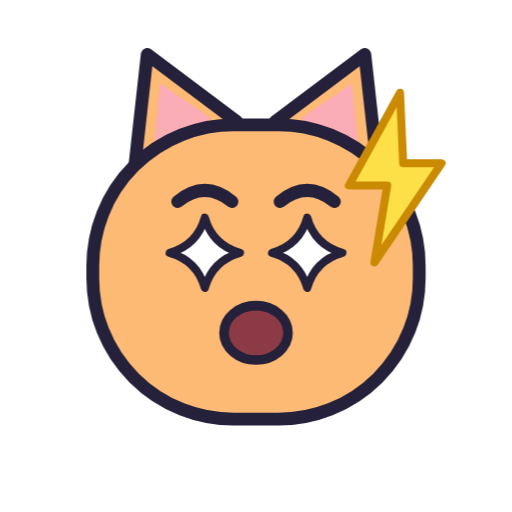
t = 0.00 s
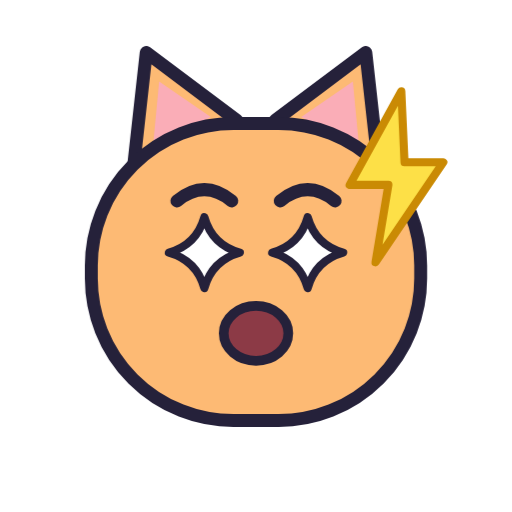
t = 0.18 s
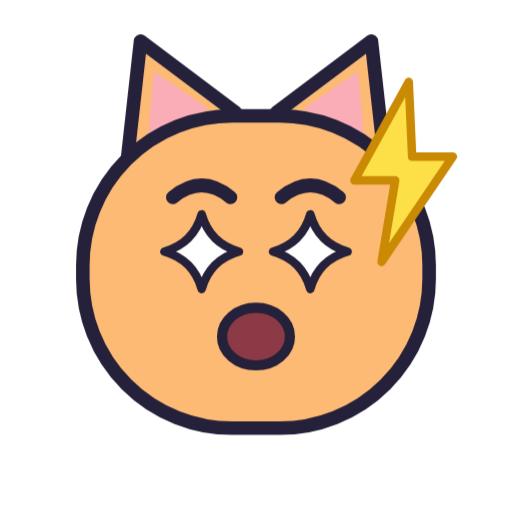
t = 0.53 s
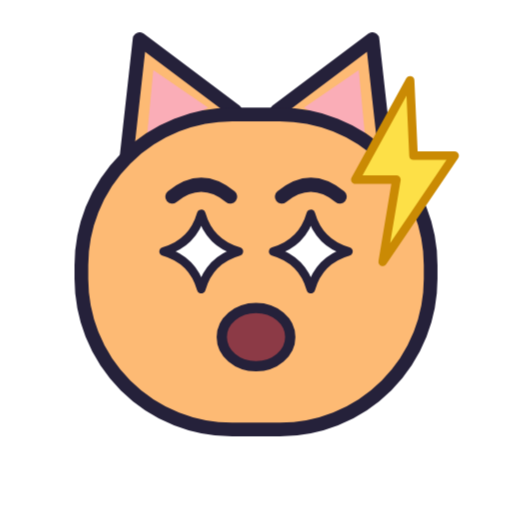
t = 0.70 s
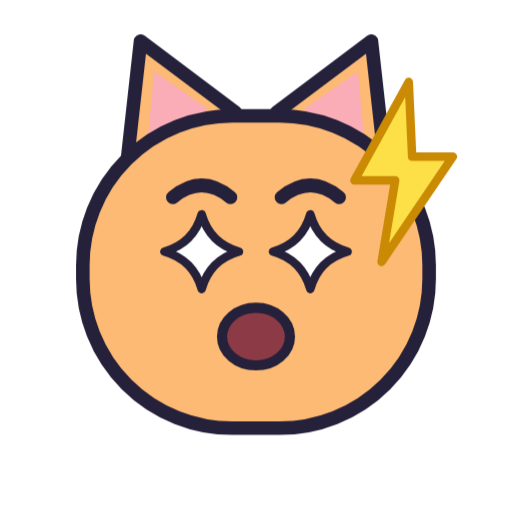
t = 0.88 s
t = 1.23 s: frame unchanged from t = 0.18 s, image omitted

The animated SVG that drew these frames (rendered in a browser with its animation timeline set to each time). Animation: 1 CSS @keyframes rule; one cycle of 1.40 s, repeats indefinitely.

<svg xmlns="http://www.w3.org/2000/svg" viewBox="0 0 320 320" width="320" height="320" role="img" aria-label="Пробудження"><style>@keyframes miston{0%,100%{transform:scale(1)}50%{transform:scale(1.07)}}.m{animation:miston 1.4s ease-in-out infinite;transform-origin:160px 170px}@media (prefers-reduced-motion:reduce){.m{animation:none}}</style><g class="m"><g>
      <path d="M 84 106 L 92 34 L 148 76 Z" fill="#FDBA74" stroke="#25213A" stroke-width="8" stroke-linejoin="round"/>
      <path d="M 236 106 L 228 34 L 172 76 Z" fill="#FDBA74" stroke="#25213A" stroke-width="8" stroke-linejoin="round"/>
      <path d="M 96 94 L 100 52 L 132 74 Z" fill="#F9A8D4" opacity="0.7"/>
      <path d="M 224 94 L 220 52 L 188 74 Z" fill="#F9A8D4" opacity="0.7"/>
      <rect x="58" y="78" width="204" height="184" rx="88" fill="#FDBA74" stroke="#25213A" stroke-width="8"/>
      <path d="M 111 126 q 17 -14 34 0" fill="none" stroke="#25213A" stroke-width="8" stroke-linecap="round"/><path d="M 175 126 q 17 -14 34 0" fill="none" stroke="#25213A" stroke-width="8" stroke-linecap="round"/>
      <path d="M 128 136 Q 132.84 153.16 150 158 Q 132.84 162.84 128 180 Q 123.16 162.84 106 158 Q 123.16 153.16 128 136 Z" fill="#FFFFFF" stroke="#25213A" stroke-width="5" stroke-linejoin="round"/><path d="M 192 136 Q 196.84 153.16 214 158 Q 196.84 162.84 192 180 Q 187.16 162.84 170 158 Q 187.16 153.16 192 136 Z" fill="#FFFFFF" stroke="#25213A" stroke-width="5" stroke-linejoin="round"/>
      
      <ellipse cx="160" cy="208" rx="20" ry="17" fill="#8C3A46" stroke="#25213A" stroke-width="6"/>
    </g><path d="M 250 58 l -32 58 h 24 l -8 48 42 -62 h -24 z" fill="#FDE047" stroke="#CA8A04" stroke-width="5" stroke-linejoin="round"/></g></svg>
